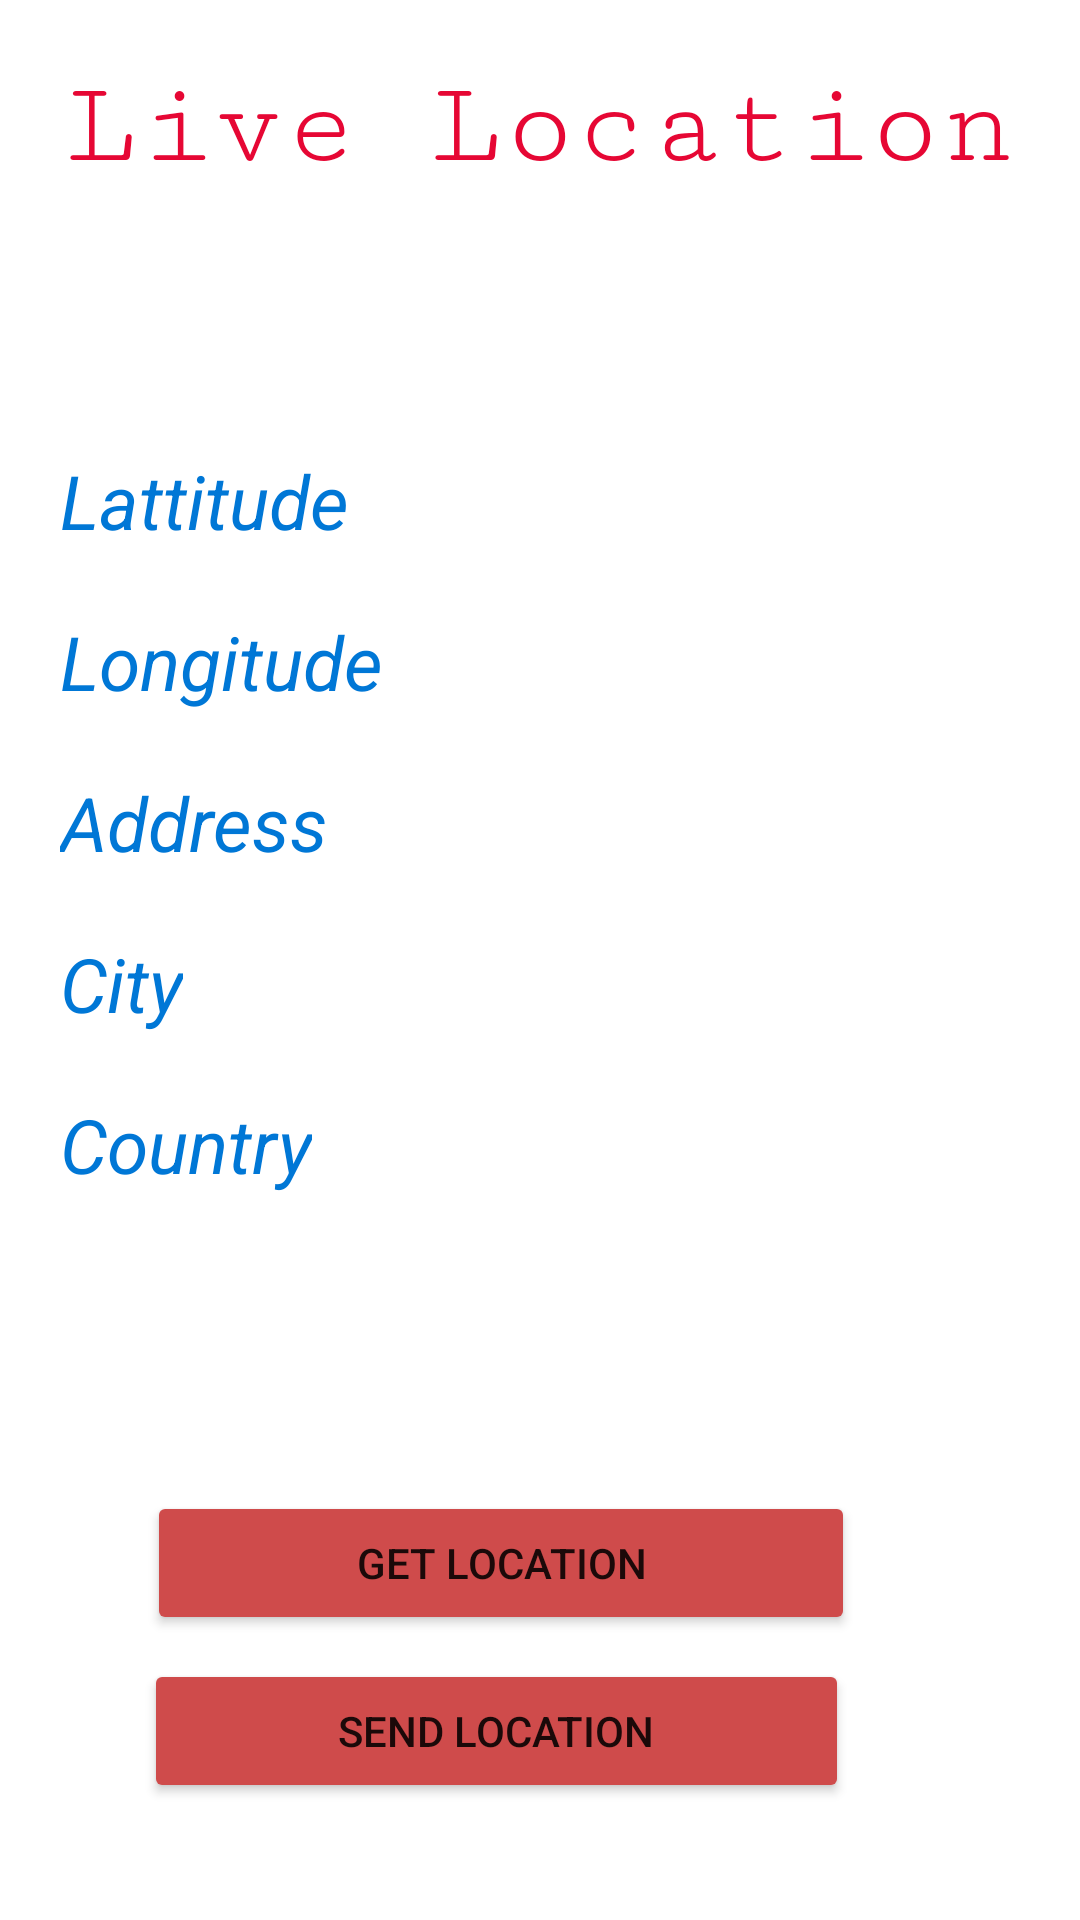

Produce the Android XML layout that renders to this screen, including the resource entries it uses.
<!-- AndroidManifest.xml: application theme Theme.Urgent -->
<!-- res/layout/activity_main.xml -->
<?xml version="1.0" encoding="utf-8"?>
<RelativeLayout xmlns:android="http://schemas.android.com/apk/res/android"
    xmlns:app="http://schemas.android.com/apk/res-auto"
    xmlns:tools="http://schemas.android.com/tools"
    android:layout_width="match_parent"
    android:layout_height="match_parent"
    tools:context=".MainActivity">

    <TextView
        android:layout_width="match_parent"
        android:layout_height="wrap_content"
        android:layout_marginTop="20dp"
        android:fontFamily="serif-monospace"
        android:text="Live Location"
        android:textAlignment="center"
        android:textColor="#E60734"
        android:textSize="40dp" />

    <Button
        android:id="@+id/getLocation"
        android:layout_width="286dp"
        android:layout_height="wrap_content"
        android:layout_alignParentStart="true"
        android:layout_alignParentEnd="true"
        android:layout_alignParentBottom="true"
        android:layout_marginStart="49dp"
        android:layout_marginEnd="75dp"
        android:layout_marginBottom="95dp"
        android:backgroundTint="#CF4B4B"
        android:text="Get Location" />

    <Button
        android:id="@+id/send"
        android:layout_width="286dp"
        android:layout_height="wrap_content"
        android:layout_alignParentStart="true"
        android:layout_alignParentEnd="true"
        android:layout_alignParentBottom="true"
        android:layout_marginStart="48dp"
        android:layout_marginEnd="77dp"
        android:layout_marginBottom="39dp"
        android:backgroundTint="#CF4B4B"
        android:text="Send Location" />

    <TextView
        android:layout_width="wrap_content"
        android:layout_height="wrap_content"
        android:id="@+id/lattitude"
        android:text="Lattitude"
        android:textSize="25dp"
        android:layout_marginTop="150dp"
        android:layout_marginStart="20dp"
        android:layout_marginBottom="20dp"
        android:textStyle="italic"
        android:textColor="#0077D6"/>

    <TextView
        android:layout_width="wrap_content"
        android:layout_height="wrap_content"
        android:id="@+id/longitude"
        android:layout_alignStart="@id/lattitude"
        android:layout_below="@+id/lattitude"
        android:text="Longitude"
        android:textSize="25dp"
        android:layout_marginBottom="20dp"
        android:textStyle="italic"
        android:textColor="#0077D6"/>

    <TextView
        android:layout_width="wrap_content"
        android:layout_height="wrap_content"
        android:id="@+id/address"
        android:layout_alignStart="@id/lattitude"
        android:layout_below="@+id/longitude"
        android:text="Address"
        android:textSize="25dp"
        android:layout_marginBottom="20dp"
        android:textStyle="italic"
        android:textColor="#0077D6"/>

    <TextView
        android:layout_width="wrap_content"
        android:layout_height="wrap_content"
        android:id="@+id/city"
        android:layout_alignStart="@id/lattitude"
        android:layout_below="@+id/address"
        android:text="City"
        android:textSize="25dp"
        android:layout_marginBottom="20dp"
        android:textStyle="italic"
        android:textColor="#0077D6"/>

    <TextView
        android:layout_width="wrap_content"
        android:layout_height="wrap_content"
        android:id="@+id/country"
        android:layout_alignStart="@id/lattitude"
        android:layout_below="@+id/city"
        android:text="Country"
        android:textSize="25dp"
        android:layout_marginBottom="20dp"
        android:textStyle="italic"
        android:textColor="#0077D6"/>
</RelativeLayout>
<!-- resources referenced by this layout -->
<resources>
  <style name="Theme.Urgent" parent="Theme.MaterialComponents.DayNight.DarkActionBar">
          
          <item name="colorPrimary">@color/purple_500</item>
          <item name="colorPrimaryVariant">@color/purple_700</item>
          <item name="colorOnPrimary">@color/white</item>
          
          <item name="colorSecondary">@color/teal_200</item>
          <item name="colorSecondaryVariant">@color/teal_700</item>
          <item name="colorOnSecondary">@color/black</item>
          
          <item name="android:statusBarColor">?attr/colorPrimaryVariant</item>
          
      </style>
  <!-- not gathered from this repository: default colours our renderer supplied (Android Studio template values) -->
  <color name="purple_500">#FF6200EE</color>
  <color name="purple_700">#FF3700B3</color>
  <color name="teal_200">#FF03DAC5</color>
  <color name="teal_700">#FF018786</color>
  <color name="black">#FF000000</color>
  <color name="white">#FFFFFFFF</color>
</resources>
